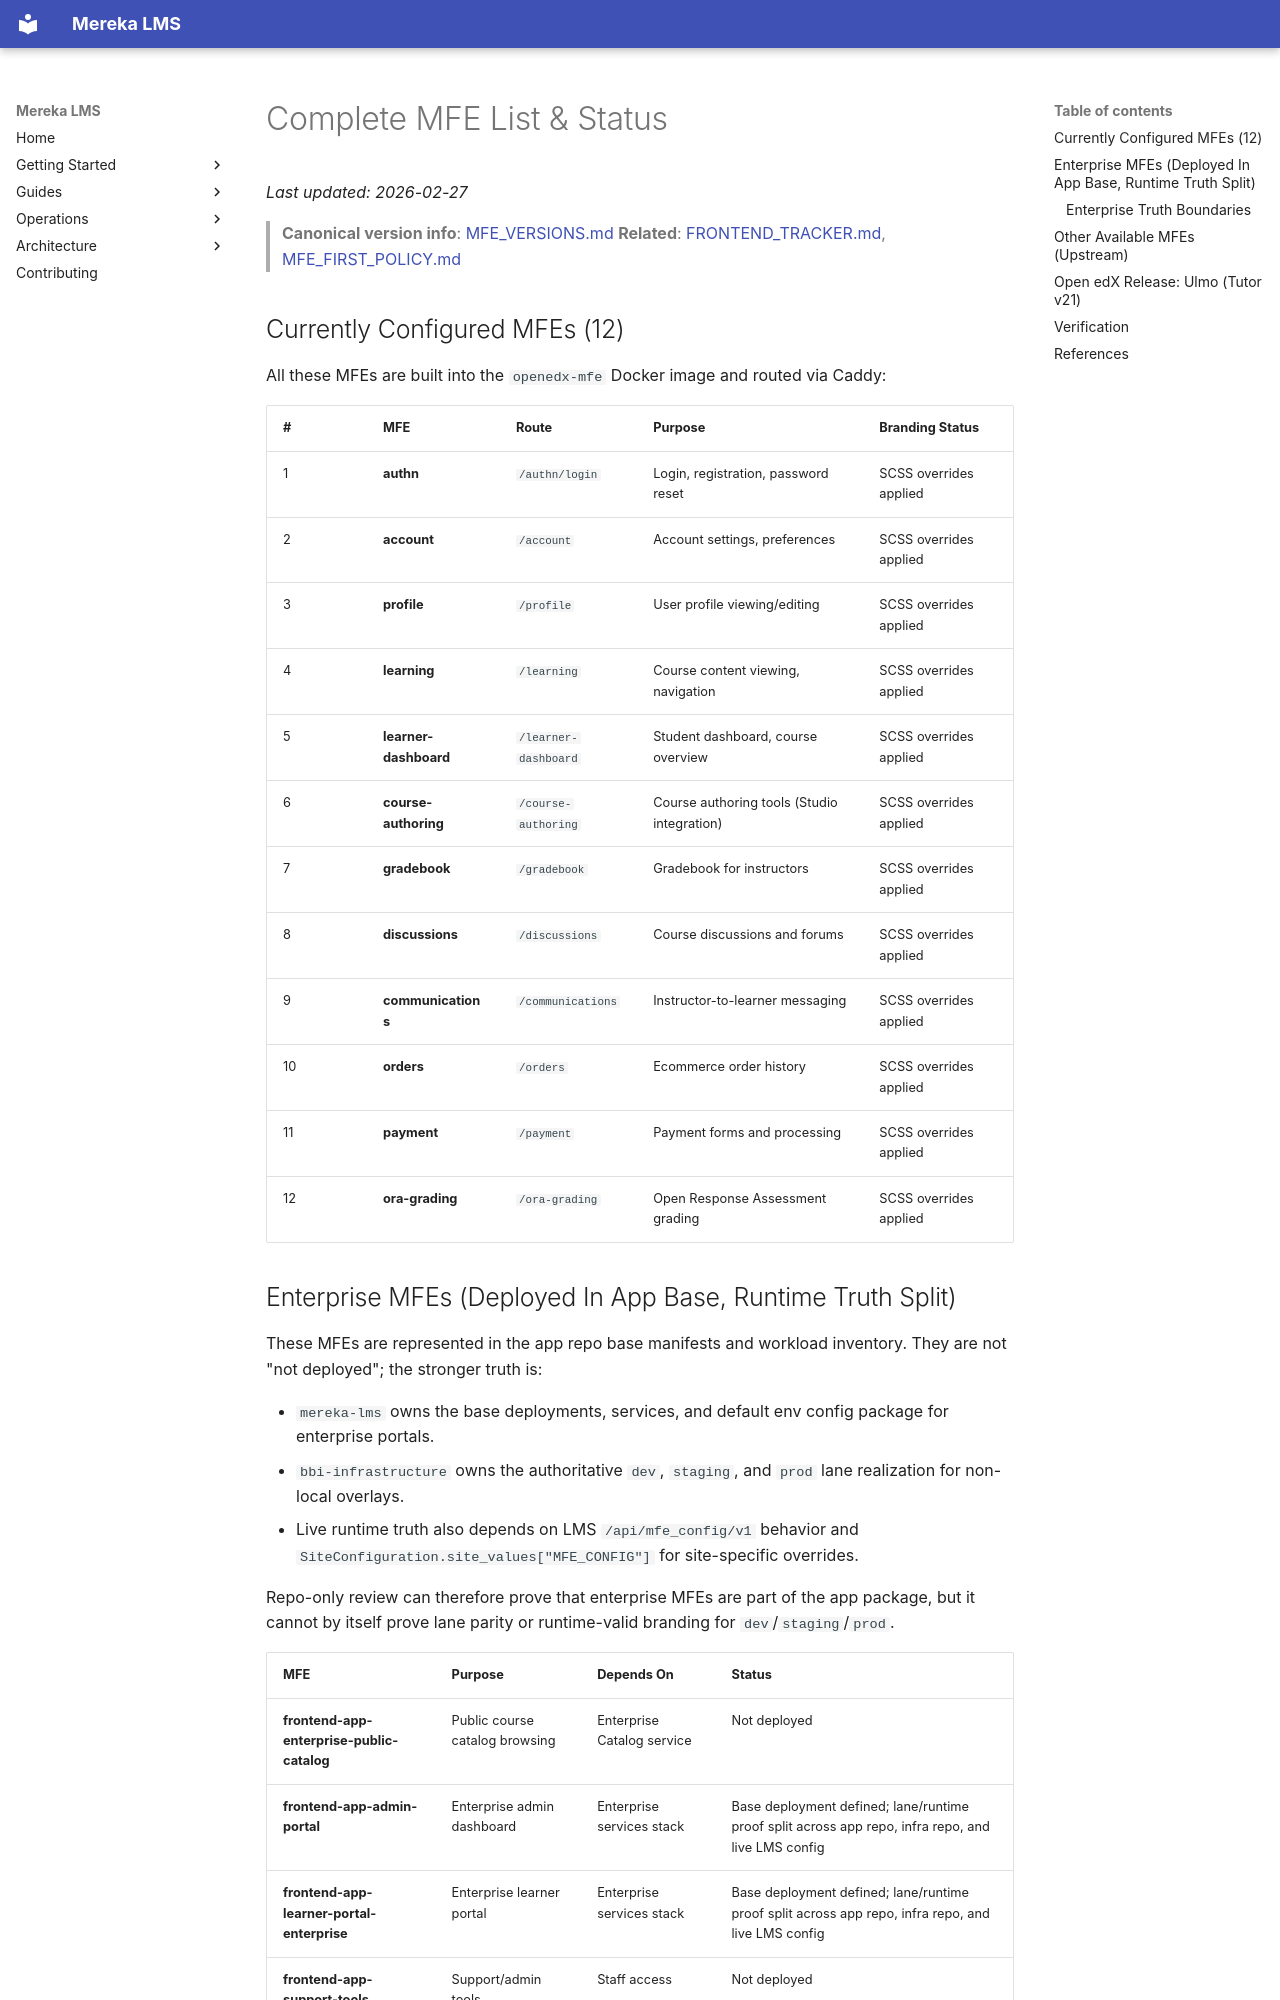

repository: lifeofgurpreet/mereka-lms-prototype · page: reference/architecture/MFE_COMPLETE_LIST/index.html · generator: mkdocs

# Complete MFE List & Status
_Last updated: 2026-02-27_

> **Canonical version info**: [MFE_VERSIONS.md](MFE_VERSIONS.md)
> **Related**: [FRONTEND_TRACKER.md](../../archive/superseded/FRONTEND_TRACKER.md), [MFE_FIRST_POLICY.md](../../policies/architecture/MFE_FIRST_POLICY.md)

## Currently Configured MFEs (12)

All these MFEs are built into the `openedx-mfe` Docker image and routed via Caddy:

| # | MFE | Route | Purpose | Branding Status |
|---|-----|-------|---------|-----------------|
| 1 | **authn** | `/authn/login` | Login, registration, password reset | SCSS overrides applied |
| 2 | **account** | `/account` | Account settings, preferences | SCSS overrides applied |
| 3 | **profile** | `/profile` | User profile viewing/editing | SCSS overrides applied |
| 4 | **learning** | `/learning` | Course content viewing, navigation | SCSS overrides applied |
| 5 | **learner-dashboard** | `/learner-dashboard` | Student dashboard, course overview | SCSS overrides applied |
| 6 | **course-authoring** | `/course-authoring` | Course authoring tools (Studio integration) | SCSS overrides applied |
| 7 | **gradebook** | `/gradebook` | Gradebook for instructors | SCSS overrides applied |
| 8 | **discussions** | `/discussions` | Course discussions and forums | SCSS overrides applied |
| 9 | **communications** | `/communications` | Instructor-to-learner messaging | SCSS overrides applied |
| 10 | **orders** | `/orders` | Ecommerce order history | SCSS overrides applied |
| 11 | **payment** | `/payment` | Payment forms and processing | SCSS overrides applied |
| 12 | **ora-grading** | `/ora-grading` | Open Response Assessment grading | SCSS overrides applied |
